The GitHub repository Ardian227/Dataset-Blimbing-Wuluh-dan-Pepaya_-411_447 contains a labelled image folder "Dataset" with 2 categories: belimbing wuluh, pepaya. Examples follow, each with its label.

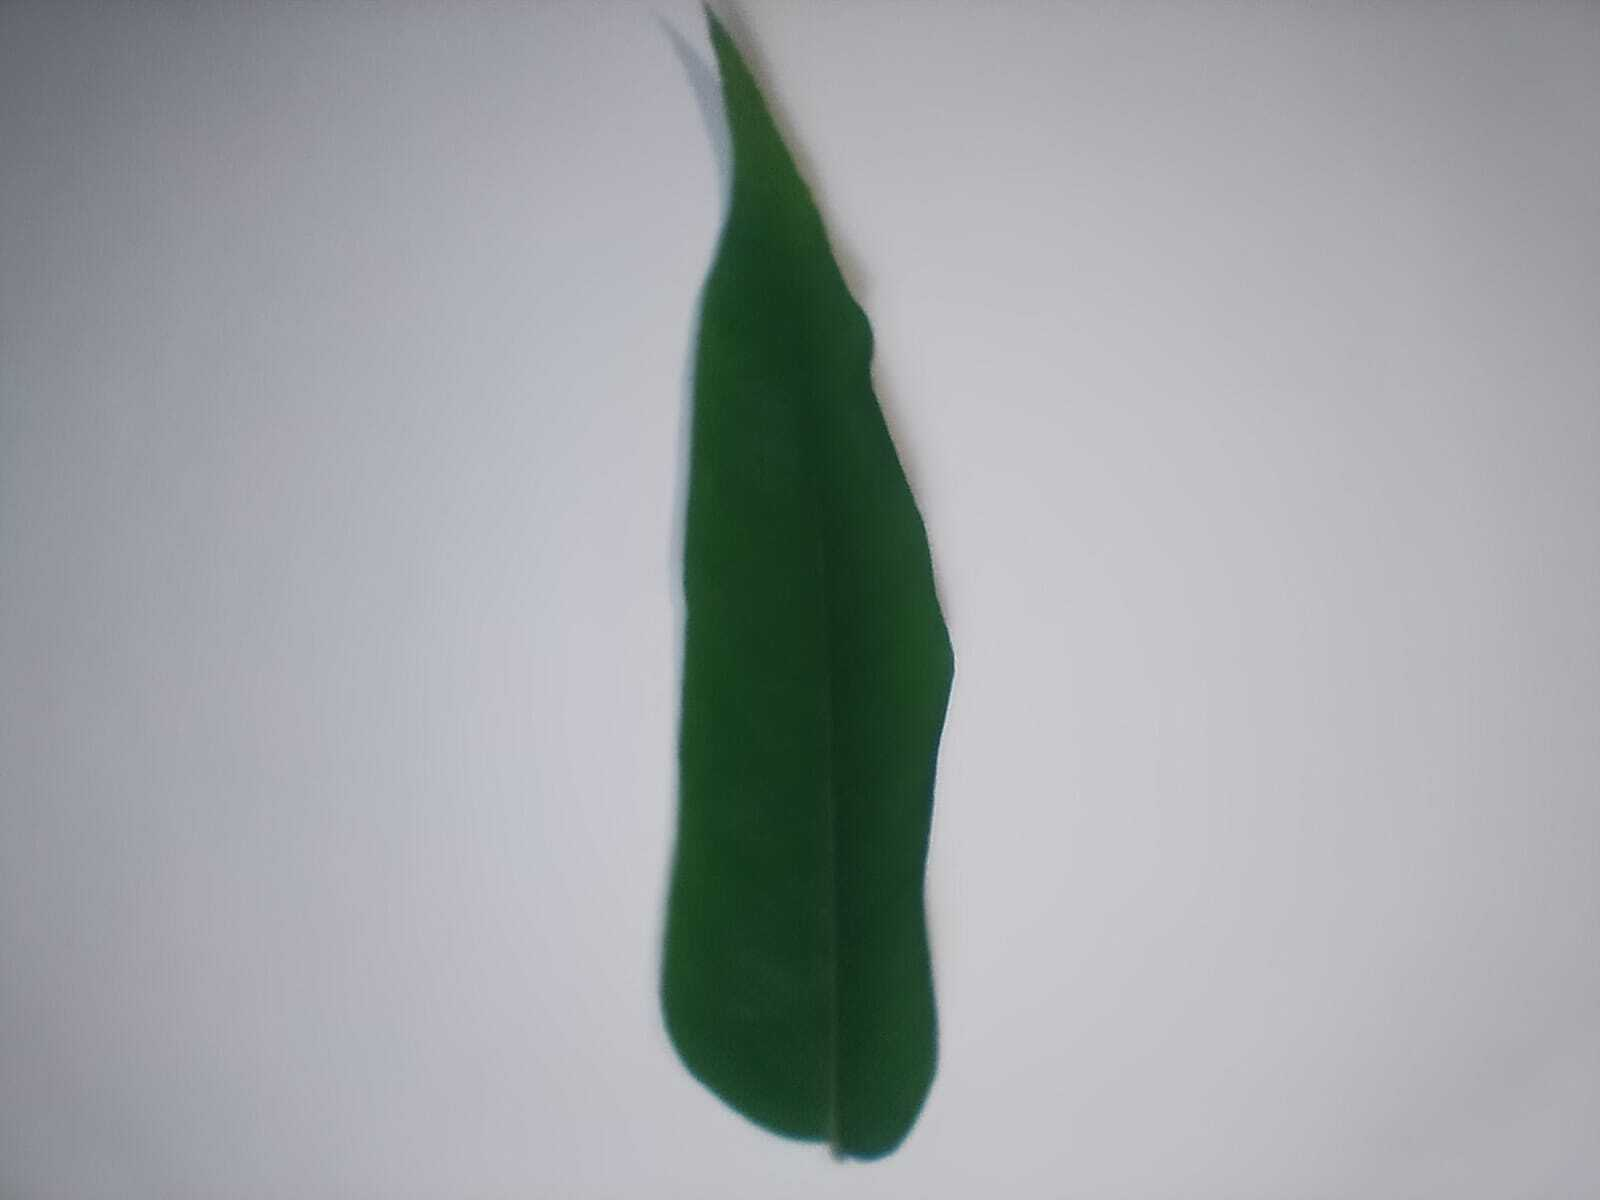
Label: belimbing wuluh

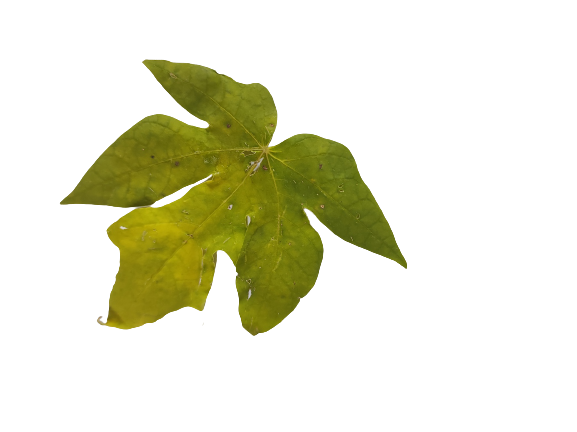
Label: pepaya

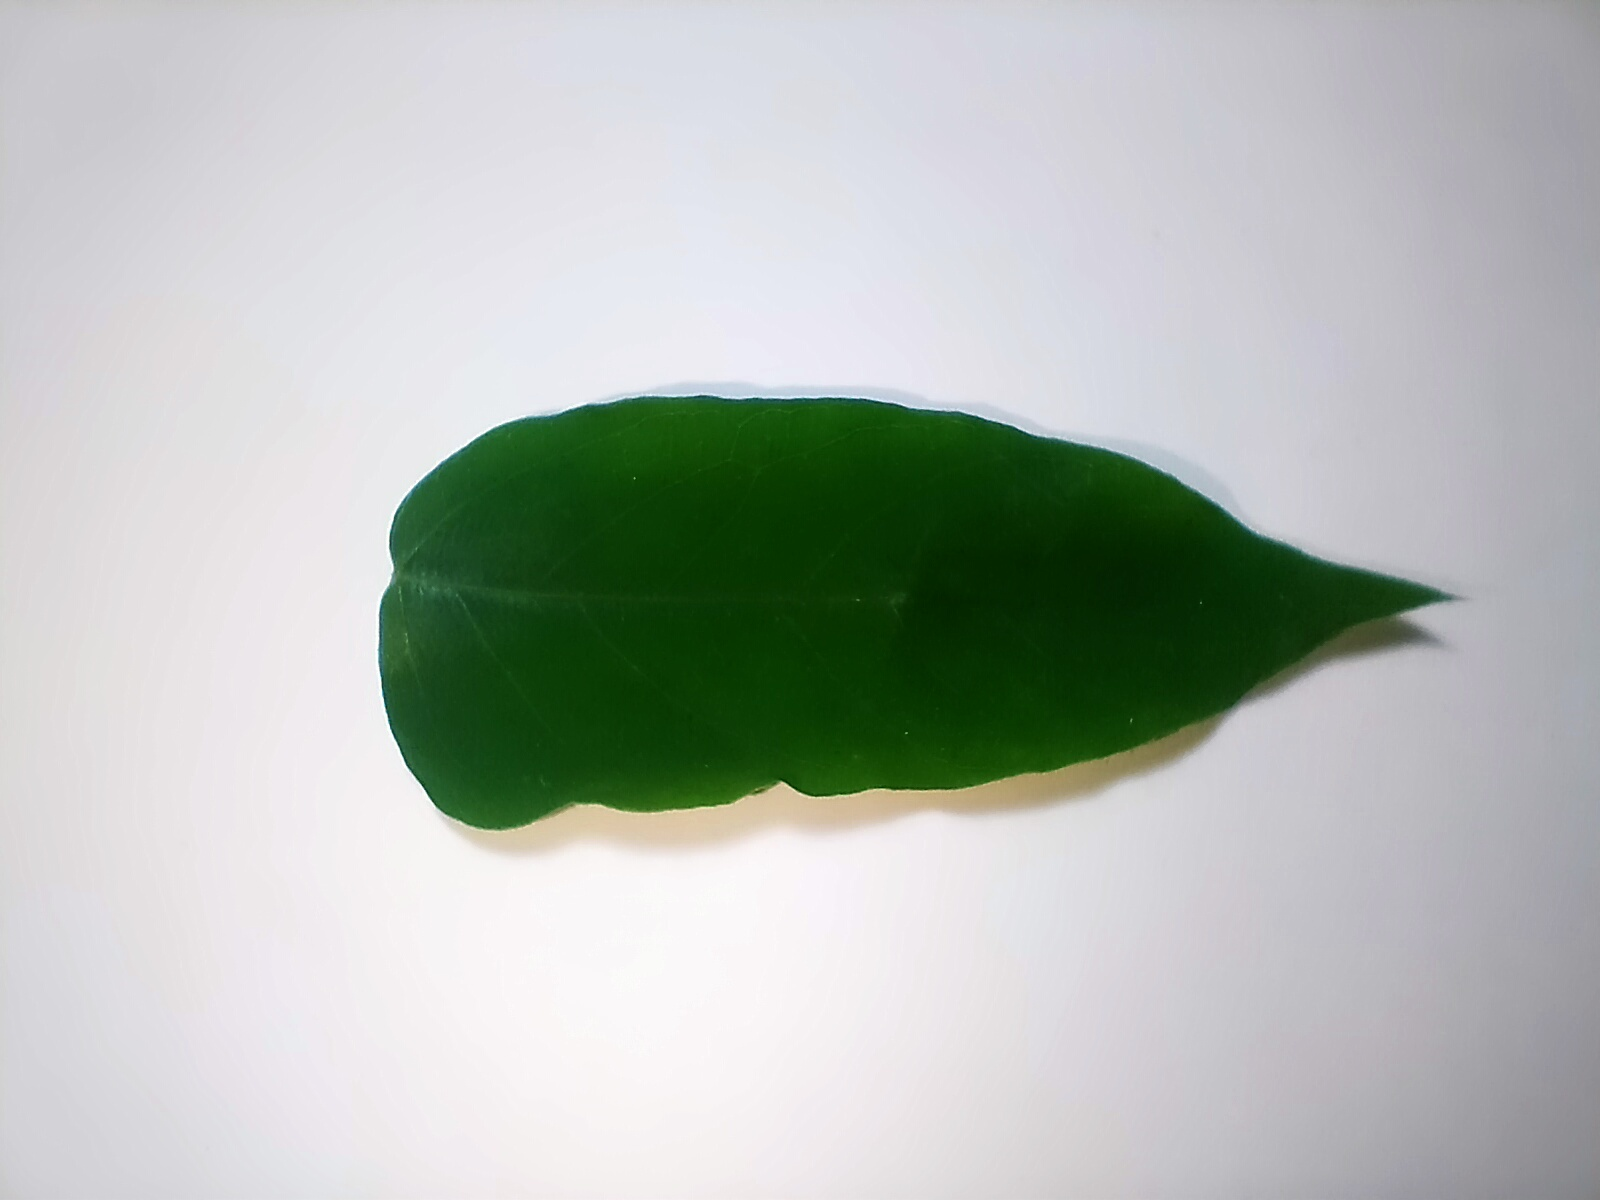
Label: belimbing wuluh

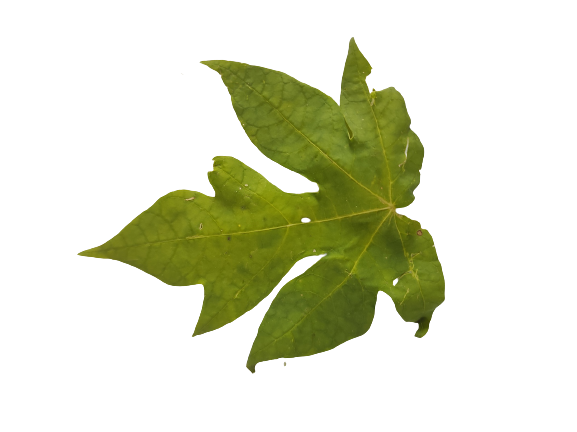
Label: pepaya

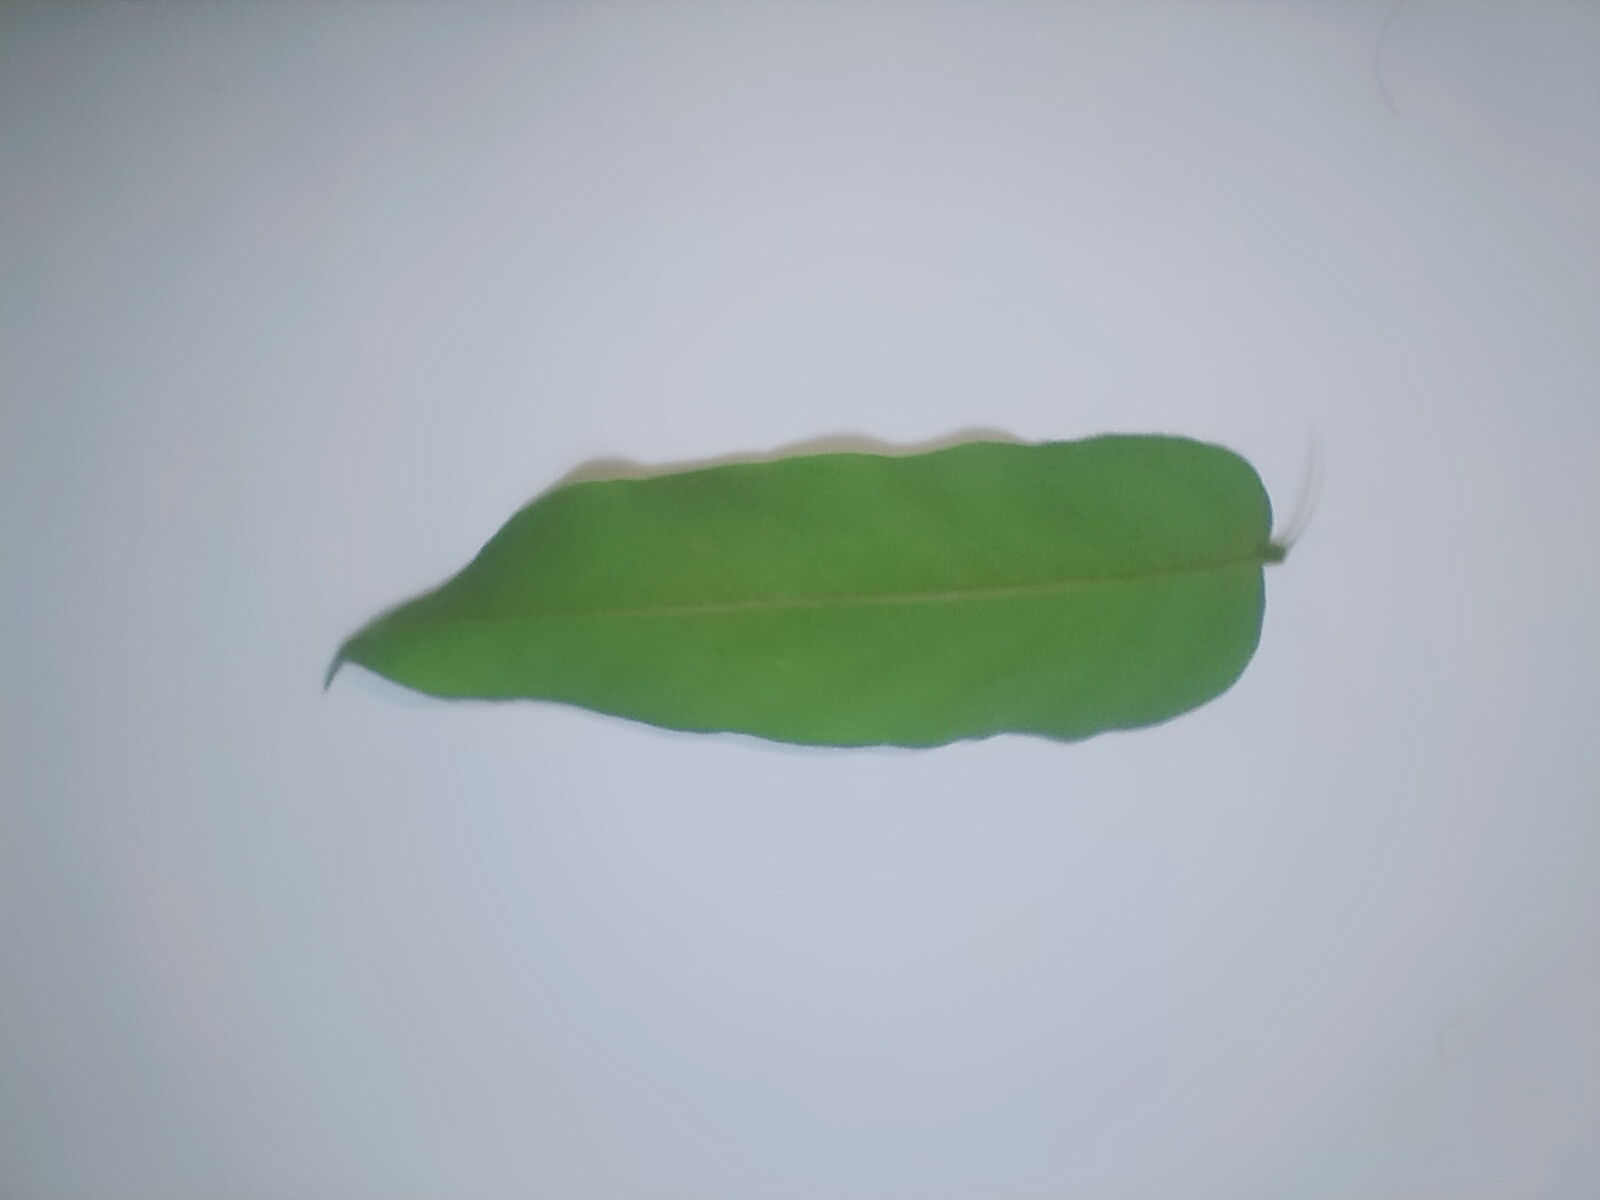
Label: belimbing wuluh

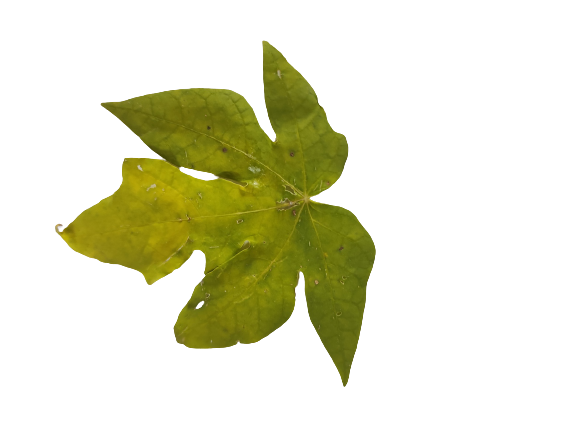
Label: pepaya
